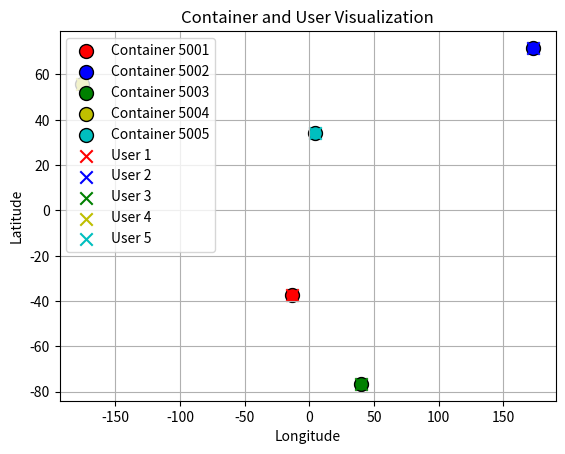

The script that saved this image:
import matplotlib.pyplot as plt

# Example dataset of containers and users (latitude, longitude)
containers = {
    5001: {'lat': -37.29899224, 'lon': -13.08440157, 'color': 'r', 'label': 'Container 5001'},
    5002: {'lat': 71.71320308, 'lon': 172.8804655, 'color': 'b', 'label': 'Container 5002'},
    5003: {'lat': -76.53377713, 'lon': 39.55222037, 'color': 'g', 'label': 'Container 5003'},
    5004: {'lat': 55.7472584, 'lon': -175.754866, 'color': 'y', 'label': 'Container 5004'},
    5005: {'lat': 34.0852801, 'lon': 4.700085756, 'color': 'c', 'label': 'Container 5005'}
}

# Example dataset of users (User_ID, Latitude, Longitude, Assigned Container)
users = [
    {'User_ID': 1, 'lat': -37.29899224, 'lon': -13.08440157, 'container': 5001},
    {'User_ID': 2, 'lat': 71.71320308, 'lon': 172.8804655, 'container': 5002},
    {'User_ID': 3, 'lat': -76.53377713, 'lon': 39.55222037, 'container': 5003},
    {'User_ID': 4, 'lat': 55.7472584, 'lon': -175.754866, 'container': 5004},
    {'User_ID': 5, 'lat': 34.0852801, 'lon': 4.700085756, 'container': 5005},
]

# Plot containers on the map
for container_id, container_info in containers.items():
    plt.scatter(container_info['lon'], container_info['lat'], color=container_info['color'], label=container_info['label'], s=100, edgecolors='black')

# Plot users on the map with container-specific colors
for user in users:
    container_color = containers[user['container']]['color']
    plt.scatter(user['lon'], user['lat'], color=container_color, label=f"User {user['User_ID']}", marker='x', s=80)

# Customize the plot
plt.xlabel('Longitude')
plt.ylabel('Latitude')
plt.title('Container and User Visualization')
plt.legend(loc='upper left')
plt.grid(True)

# Show the plot
plt.show()
